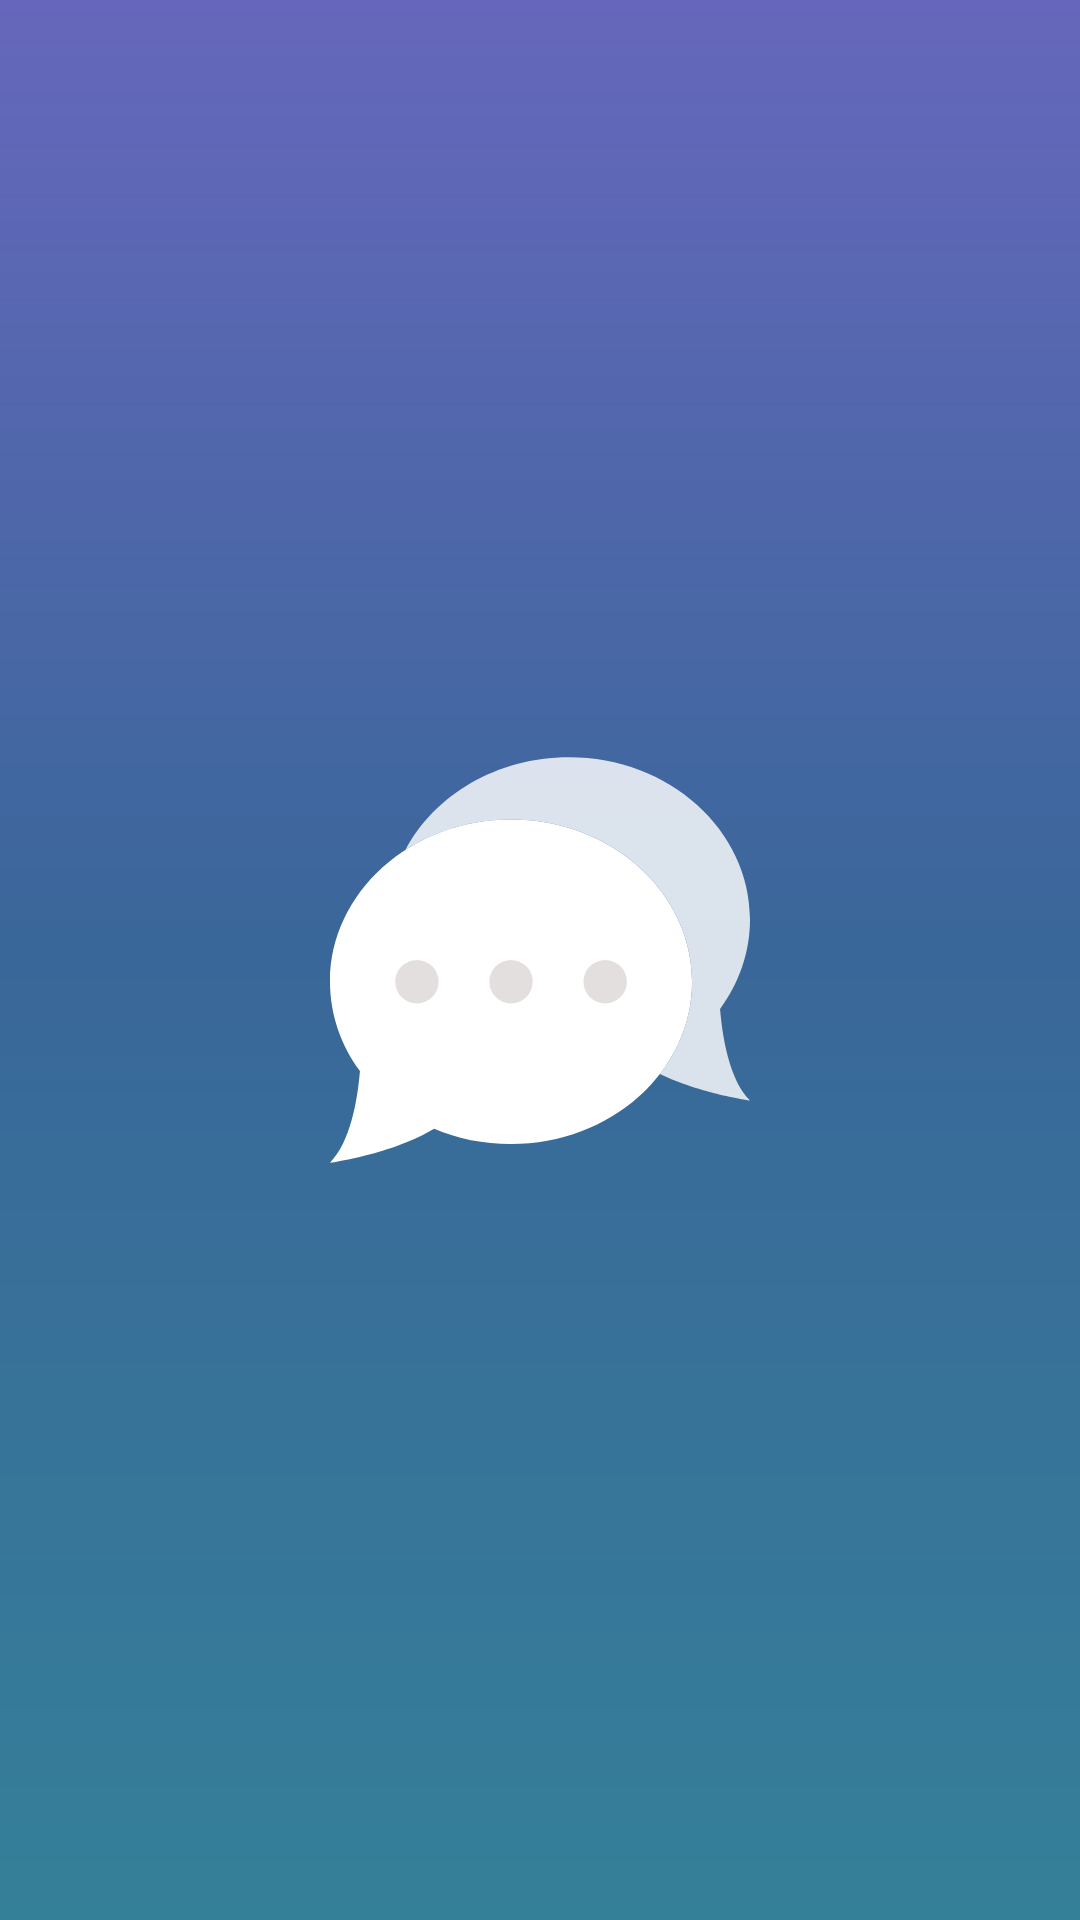

The Android layout XML behind this screen, and the referenced resources:
<!-- AndroidManifest.xml: application theme AppTheme -->
<!-- res/layout/splash_screen.xml -->
<?xml version="1.0" encoding="utf-8"?>
<FrameLayout xmlns:android="http://schemas.android.com/apk/res/android"
    android:layout_width="match_parent"
    android:layout_height="match_parent"
    android:background="@drawable/new_background"
    android:orientation="vertical">

    <ImageView
        android:layout_width="140dp"
        android:layout_height="140dp"
        android:layout_centerInParent="true"
        android:layout_gravity="center"
        android:src="@drawable/ic_chat_spalsh" />
</FrameLayout>
<!-- resources referenced by this layout -->
<resources>
  <!-- drawable ic_chat_spalsh (drawable) -->
  <vector xmlns:android="http://schemas.android.com/apk/res/android"
      android:width="24dp"
      android:height="24dp"
      android:viewportWidth="58"
      android:viewportHeight="58">
      <path
          android:fillColor="#FFFFFF"
          android:pathData="M25,9.586C11.193,9.586 0,19.621 0,32c0,4.562 1.524,8.803 4.135,12.343C3.792,48.433 2.805,54.194 0,57c0,0 8.571,-1.203 14.377,-4.709c3.225,1.359 6.824,2.123 10.623,2.123c13.807,0 25,-10.035 25,-22.414S38.807,9.586 25,9.586z" />
      <path
          android:fillColor="#D0FFFFFF"
          android:pathData="M58,23.414C58,11.035 46.807,1 33,1c-9.97,0 -18.575,5.234 -22.589,12.804C14.518,11.153 19.553,9.586 25,9.586c13.807,0 25,10.035 25,22.414c0,4.735 -1.642,9.124 -4.437,12.743C51.162,47.448 58,48.414 58,48.414c-2.805,-2.805 -3.792,-8.566 -4.135,-12.657C56.476,32.217 58,27.976 58,23.414z" />
      <path
          android:fillColor="#D0DDD8D8"
          android:pathData="M12,32m-3,0a3,3 0,1 1,6 0a3,3 0,1 1,-6 0" />
      <path
          android:fillColor="#D0DDD8D8"
          android:pathData="M25,32m-3,0a3,3 0,1 1,6 0a3,3 0,1 1,-6 0" />
  
      <path
          android:fillColor="#D0DDD8D8"
          android:pathData="M38,32m-3,0a3,3 0,1 1,6 0a3,3 0,1 1,-6 0" />
  </vector>
  <!-- drawable new_background (drawable) -->
  <?xml version="1.0" encoding="utf-8"?>
  <shape xmlns:android="http://schemas.android.com/apk/res/android"
      android:shape="rectangle">
      <corners android:radius="0dp" />
      <gradient
          android:startColor="#DA4C4DB1"
          android:centerColor="#396799"
          android:endColor="#358099"
          android:angle="270"/>
      <padding android:left="7dp"
          android:top="7dp"
          android:right="7dp"
          android:bottom="7dp" />
  </shape>
  <style name="AppTheme" parent="Theme.AppCompat.Light.NoActionBar">
          
          <item name="colorPrimary">@color/colorPrimary</item>
          <item name="colorPrimaryDark">@color/colorPrimaryDark</item>
          <item name="colorAccent">@color/colorAccent</item>
      </style>
  <color name="colorPrimary">#008577</color>
  <color name="colorPrimaryDark">#DA4C4DB1</color>
  <color name="colorAccent">#DA4078</color>
</resources>
